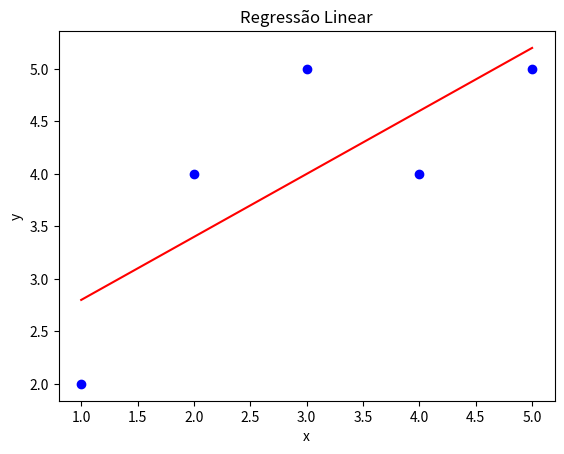

The script that saved this image:
import numpy as np
import matplotlib.pyplot as plt

# Dados de entrada
x = np.array([1, 2, 3, 4, 5])
y = np.array([2, 4, 5, 4, 5])

# Calculando a média dos valores de x e y
mean_x = np.mean(x)
mean_y = np.mean(y)

# Calculando os valores para a regressão
n = len(x)
numerator = np.sum((x - mean_x) * (y - mean_y))
denominator = np.sum((x - mean_x) ** 2)
b = numerator / denominator
a = mean_y - b * mean_x

# Imprimindo os valores da regressão
print("Coeficiente angular (b):", b)
print("Coeficiente linear (a):", a)

# Imprimindo a equação da reta
print(f"Equação da reta: y = {a} + {b}*x")

# Plotando os dados e a reta de regressão
plt.scatter(x, y, color='blue')
plt.plot(x, a + b*x, color='red')
plt.title('Regressão Linear')
plt.xlabel('x')
plt.ylabel('y')
plt.show()